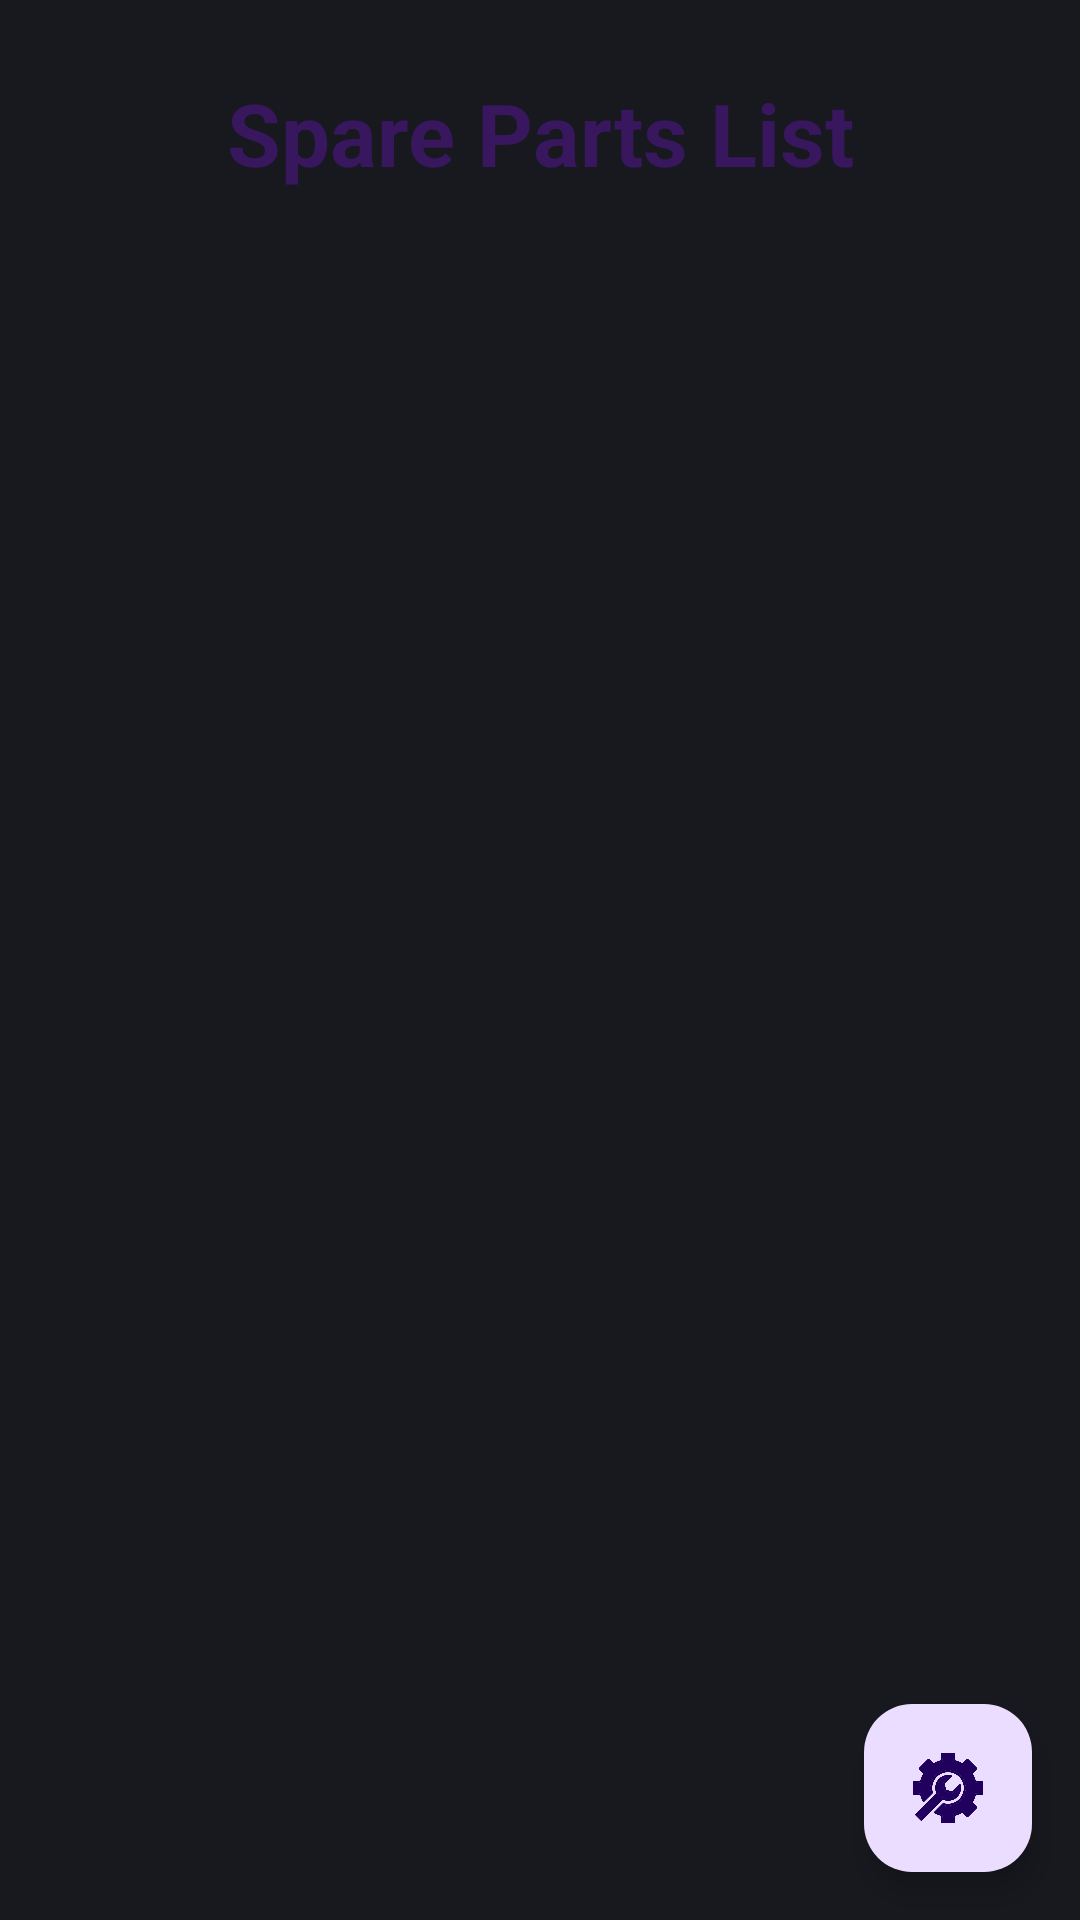

Here is an Android app screen rendered from its layout file. Give the layout XML and the strings, colors and styles it references.
<!-- AndroidManifest.xml: application theme Theme.Mobile2App -->
<!-- res/layout/activity_main.xml -->
<?xml version="1.0" encoding="utf-8"?>
<androidx.constraintlayout.widget.ConstraintLayout xmlns:android="http://schemas.android.com/apk/res/android"
    xmlns:app="http://schemas.android.com/apk/res-auto"
    xmlns:tools="http://schemas.android.com/tools"
    android:id="@+id/main"
    android:layout_width="match_parent"
    android:layout_height="match_parent"
    tools:context=".MainActivity"
    android:background="@color/deep_gray">

    <TextView
        android:id="@+id/text_database_title"
        android:layout_width="match_parent"
        android:layout_height="wrap_content"
        android:text="@string/database_title"
        style="@style/DatabaseTitleTextStyle"
        app:layout_constraintLeft_toLeftOf="parent"
        app:layout_constraintTop_toTopOf="parent"
        android:layout_margin="25dp" />

    
     <androidx.recyclerview.widget.RecyclerView
        android:id="@+id/rv_inventory"
        android:layout_width="0dp"
        android:layout_height="0dp"
        android:padding="8dp"
        app:layout_constraintTop_toBottomOf="@id/text_database_title"
        app:layout_constraintBottom_toTopOf="@id/button_add_entry"
        app:layout_constraintStart_toStartOf="parent"
        app:layout_constraintEnd_toEndOf="parent"/>



    <com.google.android.material.floatingactionbutton.FloatingActionButton
        android:id="@+id/button_add_entry"
        android:layout_width="wrap_content"
        android:layout_height="wrap_content"
        android:contentDescription="@string/add_entry_button_text"
        android:src="@drawable/wrench"
        android:layout_margin="16dp"
        android:background="@color/company_color"
        app:fabSize="normal"
        app:layout_constraintBottom_toBottomOf="parent"
        app:layout_constraintRight_toRightOf="parent" />


</androidx.constraintlayout.widget.ConstraintLayout>
<!-- resources referenced by this layout -->
<resources>
  <color name="company_color">#38175e</color>
  <color name="deep_gray">#18191F</color>
  <!-- drawable wrench: png bitmap (drawable, 38954 bytes) -->
  <string name="add_entry_button_text">Add Part</string>
  <string name="database_title">Spare Parts List</string>
  <style name="DatabaseTitleTextStyle">
          <item name="android:textSize">29sp</item>
          <item name="android:textColor">@color/company_color</item>
          <item name="android:fontFamily">sans-serif</item>
          <item name="android:textStyle">bold</item>
          <item name="android:gravity">center</item>
      </style>
  <style name="Theme.Mobile2App" parent="Base.Theme.Mobile2App" />
  <style name="Base.Theme.Mobile2App" parent="Theme.Material3.DayNight.NoActionBar">
          
          <item name="colorPrimary">@color/company_color</item>
          <item name="backgroundColor">@color/deep_gray</item>
      </style>
</resources>
